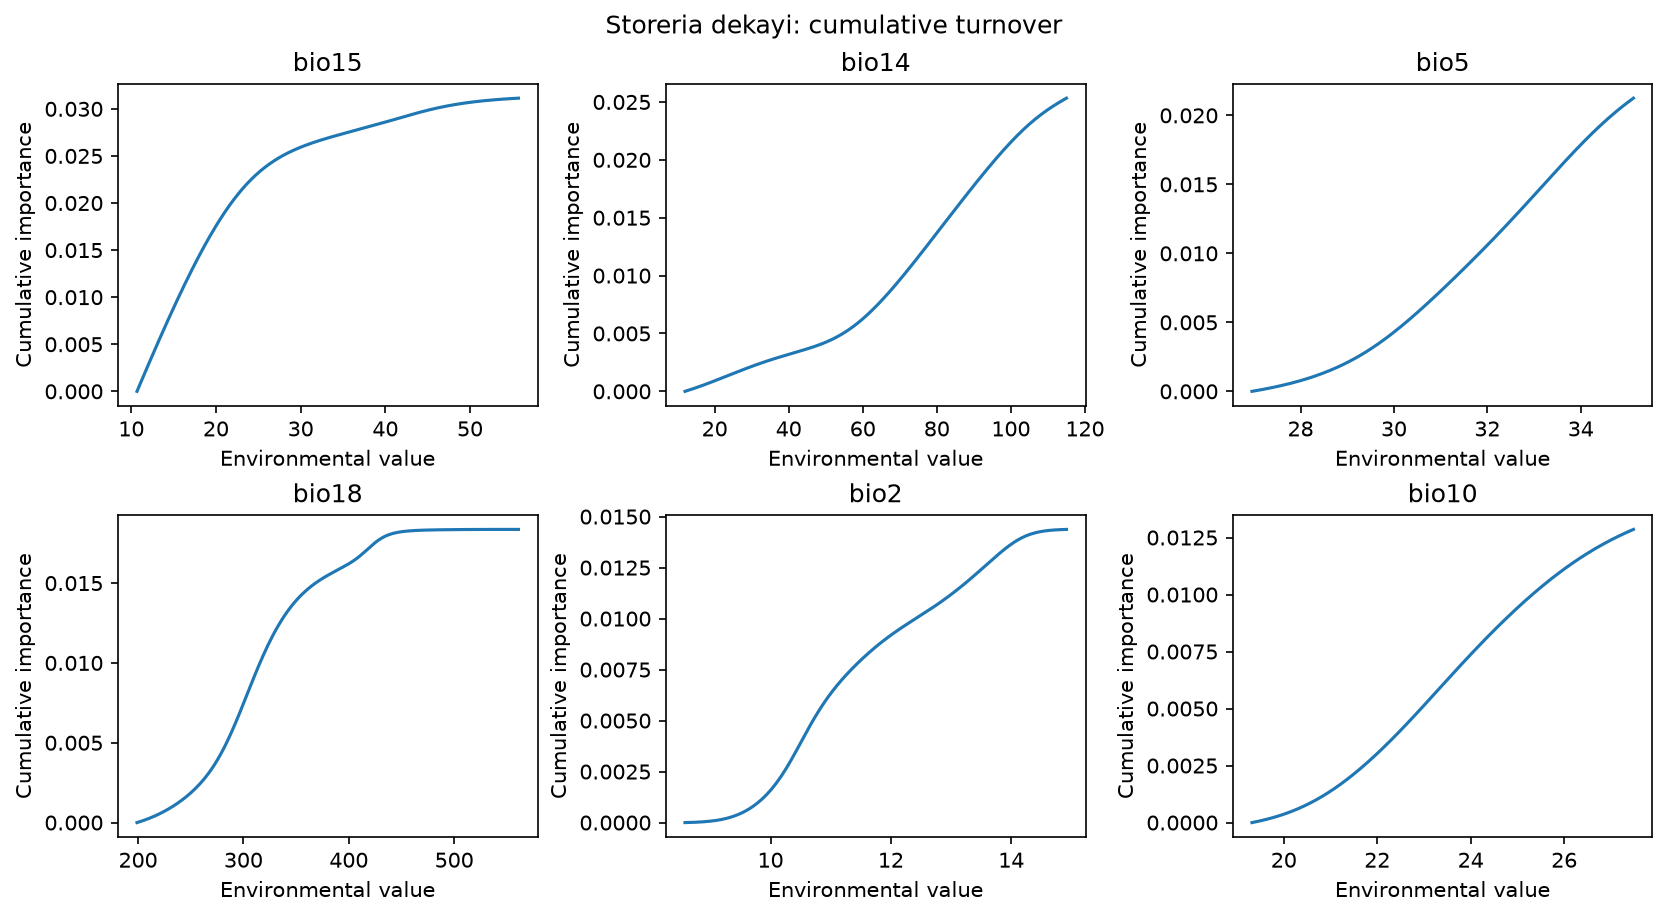

The data file committed next to this chart (first rows):
predictor, bin, value, cumulative_importance
bio1, 0, 7.546, 0.0
bio1, 1, 7.603, 2.3545557323527215e-05
bio1, 2, 7.661, 4.7442890557038965e-05
bio1, 3, 7.719, 7.169712203897982e-05
bio1, 4, 7.776, 9.631318174798725e-05
bio1, 5, 7.834, 0.0001213
bio1, 6, 7.891, 0.0001467
bio1, 7, 7.949, 0.0001724
bio1, 8, 8.006, 0.0001985
bio1, 9, 8.064, 0.000225
bio1, 10, 8.122, 0.0002519
bio1, 11, 8.179, 0.0002792
bio1, 12, 8.237, 0.0003068
bio1, 13, 8.294, 0.0003349
bio1, 14, 8.352, 0.0003634
bio1, 15, 8.41, 0.0003923
bio1, 16, 8.467, 0.0004216
bio1, 17, 8.525, 0.0004513
bio1, 18, 8.582, 0.0004815
bio1, 19, 8.64, 0.000512
bio1, 20, 8.697, 0.000543
bio1, 21, 8.755, 0.0005744
bio1, 22, 8.813, 0.0006062
bio1, 23, 8.87, 0.0006384
bio1, 24, 8.928, 0.000671
bio1, 25, 8.985, 0.0007041
bio1, 26, 9.043, 0.0007376
bio1, 27, 9.1, 0.0007714
bio1, 28, 9.158, 0.0008057
bio1, 29, 9.216, 0.0008404
bio1, 30, 9.273, 0.0008755
bio1, 31, 9.331, 0.000911
bio1, 32, 9.388, 0.0009468
bio1, 33, 9.446, 0.0009831
bio1, 34, 9.503, 0.00102
bio1, 35, 9.561, 0.001057
bio1, 36, 9.619, 0.001094
bio1, 37, 9.676, 0.001132
bio1, 38, 9.734, 0.00117
bio1, 39, 9.791, 0.001208
bio1, 40, 9.849, 0.001247
bio1, 41, 9.907, 0.001285
bio1, 42, 9.964, 0.001325
bio1, 43, 10.02, 0.001364
bio1, 44, 10.08, 0.001404
bio1, 45, 10.14, 0.001443
bio1, 46, 10.19, 0.001484
bio1, 47, 10.25, 0.001524
bio1, 48, 10.31, 0.001564
bio1, 49, 10.37, 0.001605
bio1, 50, 10.42, 0.001645
bio1, 51, 10.48, 0.001686
bio1, 52, 10.54, 0.001727
bio1, 53, 10.6, 0.001768
bio1, 54, 10.66, 0.001809
bio1, 55, 10.71, 0.00185
bio1, 56, 10.77, 0.001891
bio1, 57, 10.83, 0.001932
bio1, 58, 10.89, 0.001973
bio1, 59, 10.94, 0.002014
... 4,823 more rows
